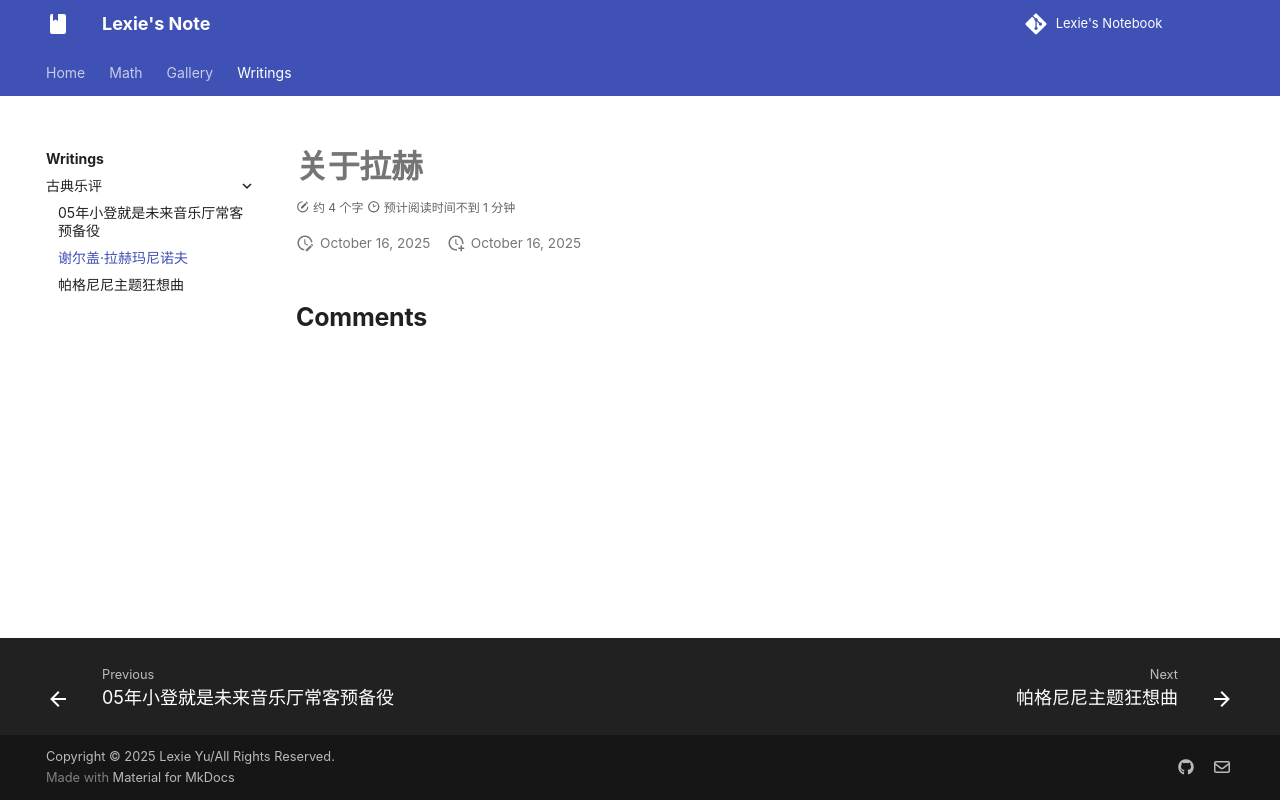

repository: lexie-423/notebook-by-zizi · page: Writing/Classical/Rach/about-rach/index.html · generator: mkdocs

# 关于拉赫
